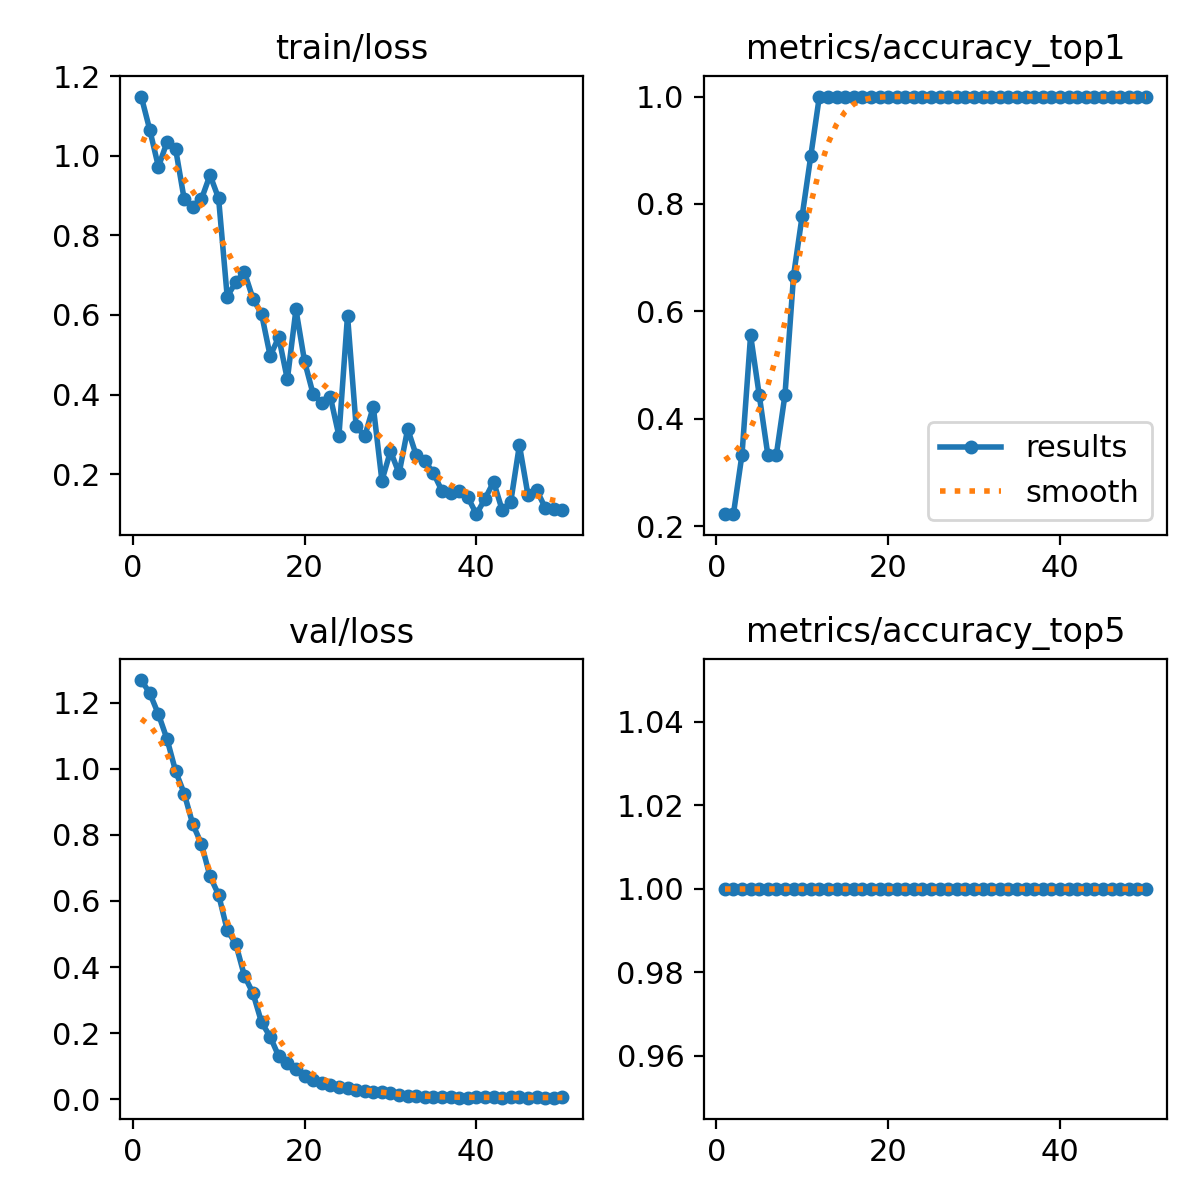

The file beside this chart, header and first rows:
epoch, time, train/loss, metrics/accuracy_top1, metrics/accuracy_top5, val/loss, lr/pg0, lr/pg1, lr/pg2
1, 5.731, 1.148, 0.2222, 1, 1.268, 2.858e-05, 2.858e-05, 2.858e-05
2, 11.68, 1.064, 0.2222, 1, 1.228, 7.00353e-05, 7.00353e-05, 7.00353e-05
3, 16.99, 0.9718, 0.3333, 1, 1.165, 0.0001098, 0.0001098, 0.0001098
4, 22.5, 1.034, 0.5556, 1, 1.089, 0.0001479, 0.0001479, 0.0001479
5, 28.06, 1.017, 0.4444, 1, 0.9924, 0.0001842, 0.0001842, 0.0001842
6, 33.46, 0.8901, 0.3333, 1, 0.9246, 0.0002189, 0.0002189, 0.0002189
7, 38.81, 0.8708, 0.3333, 1, 0.8315, 0.0002518, 0.0002518, 0.0002518
8, 44.16, 0.8906, 0.4444, 1, 0.7726, 0.0002831, 0.0002831, 0.0002831
9, 49.64, 0.9513, 0.6667, 1, 0.6742, 0.0003127, 0.0003127, 0.0003127
10, 54.97, 0.8928, 0.7778, 1, 0.6186, 0.0003406, 0.0003406, 0.0003406
11, 60.33, 0.646, 0.8889, 1, 0.5121, 0.0003667, 0.0003667, 0.0003667
12, 65.81, 0.6823, 1, 1, 0.4697, 0.0003912, 0.0003912, 0.0003912
13, 71.31, 0.7077, 1, 1, 0.3737, 0.000414, 0.000414, 0.000414
14, 76.7, 0.6407, 1, 1, 0.3206, 0.0004351, 0.0004351, 0.0004351
15, 82.03, 0.6024, 1, 1, 0.2324, 0.0004545, 0.0004545, 0.0004545
16, 87.36, 0.497, 1, 1, 0.1894, 0.0004722, 0.0004722, 0.0004722
17, 92.68, 0.5441, 1, 1, 0.1297, 0.0004881, 0.0004881, 0.0004881
18, 98.05, 0.438, 1, 1, 0.1095, 0.0005024, 0.0005024, 0.0005024
19, 103.4, 0.6137, 1, 1, 0.09165, 0.000515, 0.000515, 0.000515
20, 108.8, 0.4837, 1, 1, 0.07099, 0.0005259, 0.0005259, 0.0005259
21, 114.5, 0.4009, 1, 1, 0.05905, 0.0005351, 0.0005351, 0.0005351
22, 120.7, 0.3787, 1, 1, 0.04833, 0.0005426, 0.0005426, 0.0005426
23, 128.9, 0.3946, 1, 1, 0.04388, 0.0005484, 0.0005484, 0.0005484
24, 136, 0.2962, 1, 1, 0.03759, 0.0005525, 0.0005525, 0.0005525
25, 143.2, 0.5985, 1, 1, 0.03433, 0.000555, 0.000555, 0.000555
26, 150.4, 0.3208, 1, 1, 0.02841, 0.0005557, 0.0005557, 0.0005557
27, 157.8, 0.2948, 1, 1, 0.02555, 0.0005547, 0.0005547, 0.0005547
28, 164.5, 0.3696, 1, 1, 0.02241, 0.000552, 0.000552, 0.000552
29, 171.1, 0.1839, 1, 1, 0.02241, 0.0005476, 0.0005476, 0.0005476
30, 177.8, 0.2579, 1, 1, 0.01974, 0.0005415, 0.0005415, 0.0005415
31, 185, 0.202, 1, 1, 0.01315, 0.0005338, 0.0005338, 0.0005338
32, 191.7, 0.3138, 1, 1, 0.00913, 0.0005243, 0.0005243, 0.0005243
33, 198.8, 0.2472, 1, 1, 0.00913, 0.0005131, 0.0005131, 0.0005131
34, 205.6, 0.2325, 1, 1, 0.00745, 0.0004953, 0.0004953, 0.0004953
35, 212.2, 0.2029, 1, 1, 0.0068, 0.000467, 0.000467, 0.000467
36, 218.8, 0.1575, 1, 1, 0.00641, 0.0004387, 0.0004387, 0.0004387
37, 225.4, 0.1526, 1, 1, 0.00641, 0.0004104, 0.0004104, 0.0004104
38, 232, 0.1579, 1, 1, 0.00521, 0.0003821, 0.0003821, 0.0003821
39, 239, 0.1421, 1, 1, 0.00483, 0.0003538, 0.0003538, 0.0003538
40, 246, 0.09965, 1, 1, 0.00584, 0.0003255, 0.0003255, 0.0003255
41, 253.5, 0.1384, 1, 1, 0.00584, 0.0002972, 0.0002972, 0.0002972
42, 261, 0.1808, 1, 1, 0.00631, 0.0002689, 0.0002689, 0.0002689
43, 268.1, 0.1096, 1, 1, 0.00489, 0.0002406, 0.0002406, 0.0002406
44, 275.4, 0.1313, 1, 1, 0.0053, 0.0002123, 0.0002123, 0.0002123
45, 282.7, 0.2732, 1, 1, 0.0053, 0.0001841, 0.0001841, 0.0001841
46, 289.9, 0.1474, 1, 1, 0.00503, 0.0001558, 0.0001558, 0.0001558
47, 296.9, 0.161, 1, 1, 0.00545, 0.0001275, 0.0001275, 0.0001275
48, 304.4, 0.1155, 1, 1, 0.00475, 9.91726e-05, 9.91726e-05, 9.91726e-05
49, 312.2, 0.113, 1, 1, 0.00475, 7.08784e-05, 7.08784e-05, 7.08784e-05
50, 320.2, 0.1095, 1, 1, 0.00554, 4.25842e-05, 4.25842e-05, 4.25842e-05
